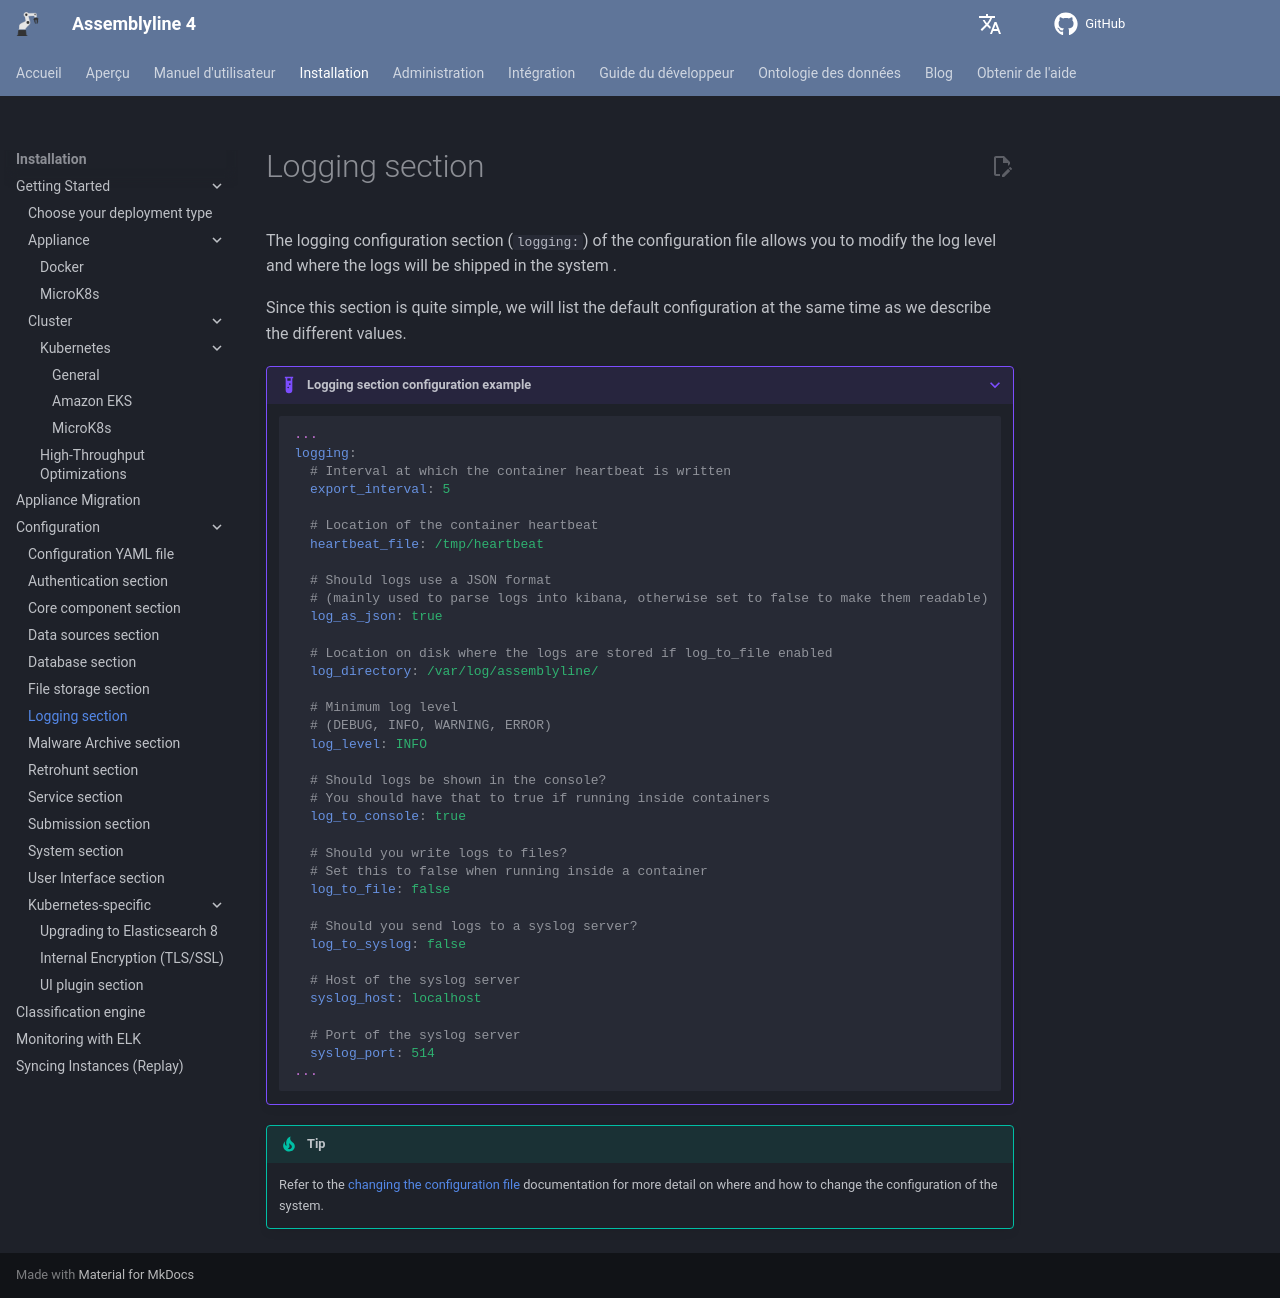

repository: CybercentreCanada/assemblyline4_docs · page: fr/installation/configuration/logging/index.html · generator: mkdocs

# Logging section

The logging configuration section (`logging:`) of the configuration file allows you to modify the log level and where the logs will be shipped in the system .

Since this section is quite simple, we will list the default configuration at the same time as we describe the different values.

???+ example "Logging section configuration example"
    ```yaml
    ...
    logging:
      # Interval at which the container heartbeat is written
      export_interval: 5

      # Location of the container heartbeat
      heartbeat_file: /tmp/heartbeat

      # Should logs use a JSON format
      # (mainly used to parse logs into kibana, otherwise set to false to make them readable)
      log_as_json: true

      # Location on disk where the logs are stored if log_to_file enabled
      log_directory: /var/log/assemblyline/

      # Minimum log level
      # (DEBUG, INFO, WARNING, ERROR)
      log_level: INFO

      # Should logs be shown in the console?
      # You should have that to true if running inside containers
      log_to_console: true

      # Should you write logs to files?
      # Set this to false when running inside a container
      log_to_file: false

      # Should you send logs to a syslog server?
      log_to_syslog: false

      # Host of the syslog server
      syslog_host: localhost

      # Port of the syslog server
      syslog_port: 514
    ...
    ```

!!! tip
    Refer to the [changing the configuration file](../config_file/#changing-the-configuration-file) documentation for more detail on where and how to change the configuration of the system.
